3-way image classification set "GAN_practice1" from GitHub (yeseul106/Deep-Learning); label vocabulary: apple, banana, orange.

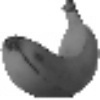
Label: banana

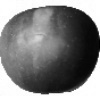
Label: apple

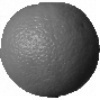
Label: orange

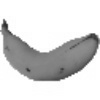
Label: banana

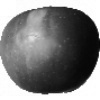
Label: apple

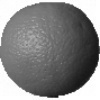
Label: orange
